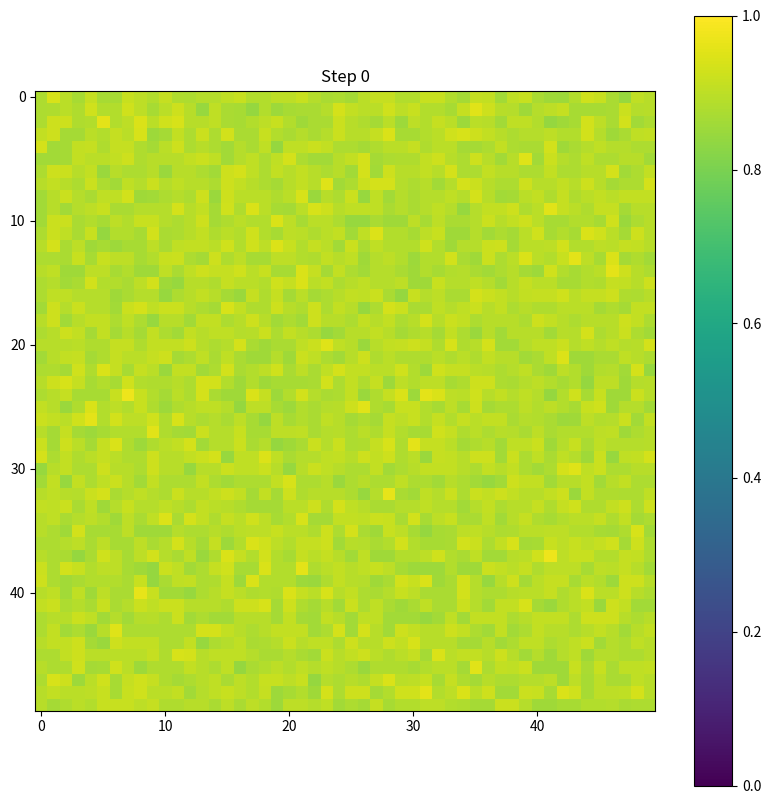

Write Python code to recreate this figure. (Note: this script raises an exception after producing the figure.)
import numpy as np
import matplotlib.pyplot as plt
from scipy.ndimage import convolve
from scipy.integrate import solve_ivp

# Grid and simulation parameters
size = 50  # Grid size
Du, Dv, Dw = 0.05, 0.05, 0.05  # Movement rates for u, v, w
delta_t = 0.1  # Time step size for the reaction
num_steps = 1000  # Number of simulation steps

# Spatially varying parameters
x = np.linspace(0, 4 * np.pi, size)
y = np.linspace(0, 4 * np.pi, size)
X, Y = np.meshgrid(x, y)
a, b, c, alpha, beta, xi = 0.1, 0.5, 0.25, 0.85, 0.5, 0.25

attack_rate = 0.5
handling_time = 0.5


sig1 = 0.35 * (1 + 0.5 * np.sin(X) * np.cos(Y))
sig2 = 0.95 * (1 + 0.5 * np.sin(X) * np.cos(Y))
sig3 = 0.8 * (1 + 0.5 * np.sin(X) * np.cos(Y))

# Initialize state matrices
u = np.ones((size, size)) * 0.3
v = np.ones((size, size)) * 0.3
w = np.ones((size, size)) * 0.3

# u[np.random.randint(0, size), np.random.randint(0, size)] = 1.0
# v[np.random.randint(0, size), np.random.randint(0, size)] = 1.0
# w[np.random.randint(0, size), np.random.randint(0, size)] = 1.0

# Define Holling type II function
def holling_type_II(prey_density, attack_rate, handling_time):
    """Holling type II functional response."""
    return (attack_rate * prey_density) / (1 + attack_rate * handling_time * prey_density)

# Modify reaction function
def reaction(t, y, a, b, c, sig1, sig2, sig3, alpha, beta, xi, attack_rate, handling_time):
    du = y[0] * (
        -sig1 * y[0] - (a + sig1) * holling_type_II(y[1], attack_rate, handling_time) + (b - sig1) * y[2] + (sig1 + alpha - 1)
    )
    dv = y[1] * (
        (a - sig2) * holling_type_II(y[0], attack_rate, handling_time) - sig2 * y[1] - (c + sig2) * y[2] + (sig2 - beta)
    )
    dw = y[2] * (
        -sig3 * y[2] - (b + sig3) * holling_type_II(y[0], attack_rate, handling_time) + (c - sig3) * y[1] + (sig3 - xi)
    )
    return [du, dv, dw]

# # Define reaction function
# def reaction(t, y, a, b, c, sig1, sig2, sig3, alpha, beta, xi):
#     du = y[0] * (
#         -sig1 * y[0] - (a + sig1) * y[1] + (b - sig1) * y[2] + (sig1 + alpha - 1)
#     )
#     dv = y[1] * ((a - sig2) * y[0] - sig2 * y[1] - (c + sig2) * y[2] + (sig2 - beta))
#     dw = y[2] * (-sig3 * y[2] - (b + sig3) * y[0] + (c - sig3) * y[1] + (sig3 - xi))
#     return [du, dv, dw]


# Movement function
def move_cells(grid, rate):
    new_grid = np.zeros_like(grid)
    for i in range(grid.shape[0]):
        for j in range(grid.shape[1]):
            if grid[i, j] > 0:
                # Randomly choose a direction to move
                moves = [(i - 1, j), (i + 1, j), (i, j - 1), (i, j + 1)]
                valid_moves = [
                    (nx, ny)
                    for nx, ny in moves
                    if 0 <= nx < grid.shape[0] and 0 <= ny < grid.shape[1]
                ]
                nx, ny = valid_moves[np.random.randint(len(valid_moves))]
                new_grid[nx, ny] += grid[i, j] * rate
                new_grid[i, j] += grid[i, j] * (1 - rate)
    return new_grid


# Simulation loop
for step in range(num_steps):
    print(f"Step {step}")
    # Update each cell with reaction
    for i in range(size):
        for j in range(size):
            y0 = [u[i, j], v[i, j], w[i, j]]
            sol = solve_ivp(
                reaction,
                [0, delta_t],
                y0,
                args=(a, b, c, sig1[i, j], sig2[i, j], sig3[i, j], alpha, beta, xi, attack_rate, handling_time),
                method="RK45",
                t_eval=[delta_t],
            )
            u[i, j], v[i, j], w[i, j] = sol.y[
                :, -1
            ]  # Update with the last computed values

    # Movement step
    u = move_cells(u, Du)
    v = move_cells(v, Dv)
    w = move_cells(w, Dw)

    # Visualization every few steps
    if step % 10 == 0:
        plt.figure(figsize=(10, 10))
        # plt.imshow(u + w + w, cmap="viridis", interpolation="nearest")
        plt.imshow(u + v + w, cmap="viridis", interpolation="nearest", vmin=0, vmax=1)
        plt.title(f"Step {step}")
        plt.colorbar()
        # plt.show()
        plt.savefig(f"output/output_{step}.png")
        plt.close()
